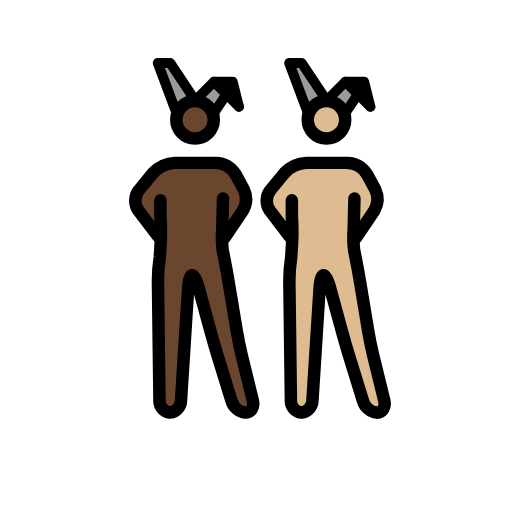
t = 0.00 s
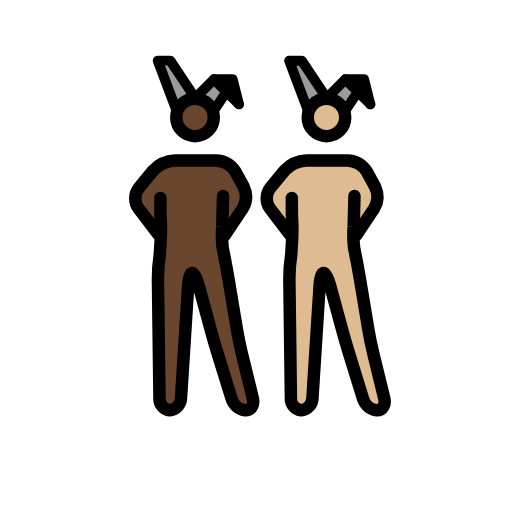
t = 0.48 s
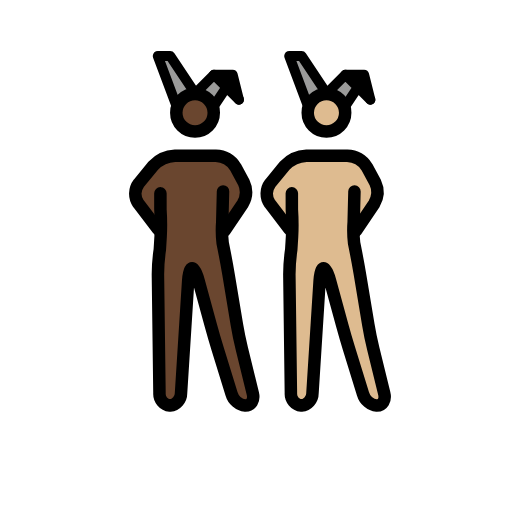
t = 1.43 s
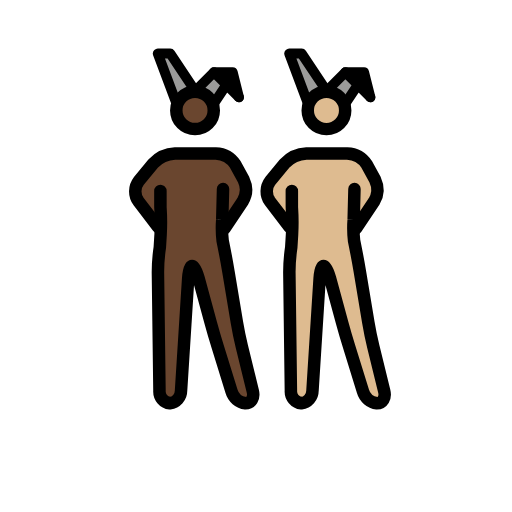
t = 1.90 s
t = 2.38 s: frame unchanged from t = 1.43 s, image omitted
t = 3.33 s: frame unchanged from t = 0.48 s, image omitted

The animated SVG that drew these frames (rendered in a browser with its animation timeline set to each time). Animation: 1 SMIL element (animateTransform=1); one cycle of 3.80 s, repeats indefinitely.

<?xml version='1.0' encoding='utf-8'?>
<svg xmlns="http://www.w3.org/2000/svg" id="emoji" viewBox="-5 -5 82 82" width="200" height="200" role="img">
  <title>OpenMoji: men with bunny ears: dark skin tone, medium-light skin tone</title><g><g id="color">
    <polyline fill="#9b9b9a" points="44.193 13.086 41.193 5.086 43.193 5.086 47.193 11.086" />
    <polyline fill="#9b9b9a" points="50.193 13.086 52.193 10.086 54.193 12.086 50.193 8.086 47.193 11.086" />
    <polyline fill="#9b9b9a" points="23.143 13.085 20.143 5.085 22.143 5.085 26.143 11.085" />
    <polyline fill="#9b9b9a" points="29.143 13.085 31.143 10.085 33.143 12.085 29.143 8.085 26.143 11.085" />
    <polyline points="33.143 12.085 32.143 8.085 29.143 8.085" />
  </g>
  <g id="skin">
    <g id="skin-b">
      <path fill="#debb90" d="M51.2773,27.0864l-.4606,6.248,1.4606,4.752,2,12,2.7,11h-3.3l-3.4-11-3-11h-1l-1.4,22h-3.3l-.3-23,1.3356-5.5752-.3356-5.4248s0-2-1,0l1,2v3l-3-3L38.11,26.7837l1.1677-2.6973,3-2,1-1h7l2,1,1.693,2.0459,1.0525,3.3408-2.7455,3.6133h-1" />
      <circle cx="47.1621" cy="14.1802" r="3" fill="#debb90" />
    </g>
    <g id="skin-a">
      <polyline points="54.193 12.086 53.193 8.086 50.193 8.086" />
      <path fill="#6a462f" d="M30.2275,27.0849l-.4606,6.2481,1.4606,4.7519,2,12,2.7,11h-3.3l-3.4-11-3-11h-1l-1.4,22h-3.3l-.3-23L21.5631,32.51l-.3356-5.4249s0-2-1,0l1,2v3l-3-3L17.06,26.7823l1.1677-2.6974,3-2,1-1h7l2,1,1.693,2.046,1.0525,3.3408-2.7455,3.6132h-1" />
      <circle cx="26.1123" cy="14.1787" r="3" fill="#6a462f" />
    </g>
  </g>
  <g id="line">
    <circle cx="47.2855" cy="14.1802" r="3" fill="none" stroke="#000" stroke-miterlimit="10" stroke-width="2" />
    <polyline fill="none" stroke="#000" stroke-linecap="round" stroke-linejoin="round" stroke-width="1.6" points="44.317 13.086 41.317 5.086 43.317 5.086 47.317 11.086" />
    <polyline fill="none" stroke="#000" stroke-linecap="round" stroke-linejoin="round" stroke-width="1.6" points="50.317 13.086 52.317 10.086 54.317 12.086 50.317 8.086 47.317 11.086" />
    <polyline fill="none" stroke="#000" stroke-linecap="round" stroke-linejoin="round" stroke-width="1.6" points="54.317 12.086 53.317 8.086 50.317 8.086" />
    <path fill="none" stroke="#000" stroke-linecap="round" stroke-linejoin="round" stroke-width="2" d="M51.7688,26.7837l-.1269,4.95a16.9817,16.9817,0,0,0,.0674,3.3141l.2148,1.0782c.2158,1.0781.541,2.8486.7217,3.9336l1.3418,8.0546c.1807,1.085.5439,2.8467.8057,3.9151L56.54,59.144c.2618,1.0684-.2656,1.9424-1.1728,1.9424a2.6671,2.6671,0,0,1-2.2412-1.9111l-2.2188-7.1778c-.3252-1.0517-.8271-2.7793-1.1172-3.8408l-1.9472-7.1406c-.29-1.0615-.751-1.93-1.0264-1.93s-.5576.8984-.627,1.9961L45.0433,59.09a2.0027,2.0027,0,0,1-1.7774,1.9961,1.8859,1.8859,0,0,1-1.6758-2l-.247-19a27.0409,27.0409,0,0,1,.3027-3.9727l.1281-2.0785a35.1212,35.1212,0,0,0-.0308-4.36l-.0023-2.5889" />
    <path fill="none" stroke="#000" stroke-linecap="round" stroke-linejoin="round" stroke-width="2" d="M41.3551,32.8374l-3.1406-4.1133a2.7371,2.7371,0,0,1,.0629-3.2334l2.309-2.8086a5.1176,5.1176,0,0,1,3.49-1.5957h6.532A3.9232,3.9232,0,0,1,53.76,22.8755l1.3184,2.4218a3.7088,3.7088,0,0,1-.1713,3.49l-2.8928,4.2988" />
    <circle cx="26.2357" cy="14.1787" r="3" fill="none" stroke="#000" stroke-miterlimit="10" stroke-width="2" />
    <polyline fill="none" stroke="#000" stroke-linecap="round" stroke-linejoin="round" stroke-width="1.6" points="23.267 13.085 20.267 5.085 22.267 5.085 26.267 11.085" />
    <polyline fill="none" stroke="#000" stroke-linecap="round" stroke-linejoin="round" stroke-width="1.6" points="29.267 13.085 31.267 10.085 33.267 12.085 29.267 8.085 26.267 11.085" />
    <polyline fill="none" stroke="#000" stroke-linecap="round" stroke-linejoin="round" stroke-width="1.6" points="33.267 12.085 32.267 8.085 29.267 8.085" />
    <path fill="none" stroke="#000" stroke-linecap="round" stroke-linejoin="round" stroke-width="2" d="M30.719,26.7823l-.1269,4.95a16.98,16.98,0,0,0,.0674,3.314l.2148,1.0782c.2158,1.0781.541,2.8486.7217,3.9337l1.3418,8.0546c.1807,1.085.5439,2.8466.8057,3.9151l1.747,7.1152c.2618,1.0683-.2656,1.9423-1.1728,1.9423a2.6669,2.6669,0,0,1-2.2412-1.9111L29.8577,51.996c-.3252-1.0517-.8271-2.7793-1.1172-3.8408l-1.9472-7.1406c-.29-1.0615-.751-1.93-1.0264-1.93s-.5576.8984-.627,1.9962L23.9935,59.0888a2.0027,2.0027,0,0,1-1.7774,1.9961,1.8858,1.8858,0,0,1-1.6758-2l-.247-19a27.042,27.042,0,0,1,.3027-3.9727l.1281-2.0785a35.1212,35.1212,0,0,0-.0308-4.36l-.0023-2.5889" />
    <path fill="none" stroke="#000" stroke-linecap="round" stroke-linejoin="round" stroke-width="2" d="M20.3053,32.8359l-3.1406-4.1133a2.7371,2.7371,0,0,1,.0628-3.2334l2.3091-2.8086a5.1176,5.1176,0,0,1,3.49-1.5957h6.532A3.9233,3.9233,0,0,1,32.71,22.874l1.3184,2.4219a3.7088,3.7088,0,0,1-.1713,3.49l-2.8928,4.2987" />
  </g>
<animateTransform attributeName="transform" type="translate" values="0 0;0 -1.5;0 0" dur="3.8s" repeatCount="indefinite" /></g></svg>
